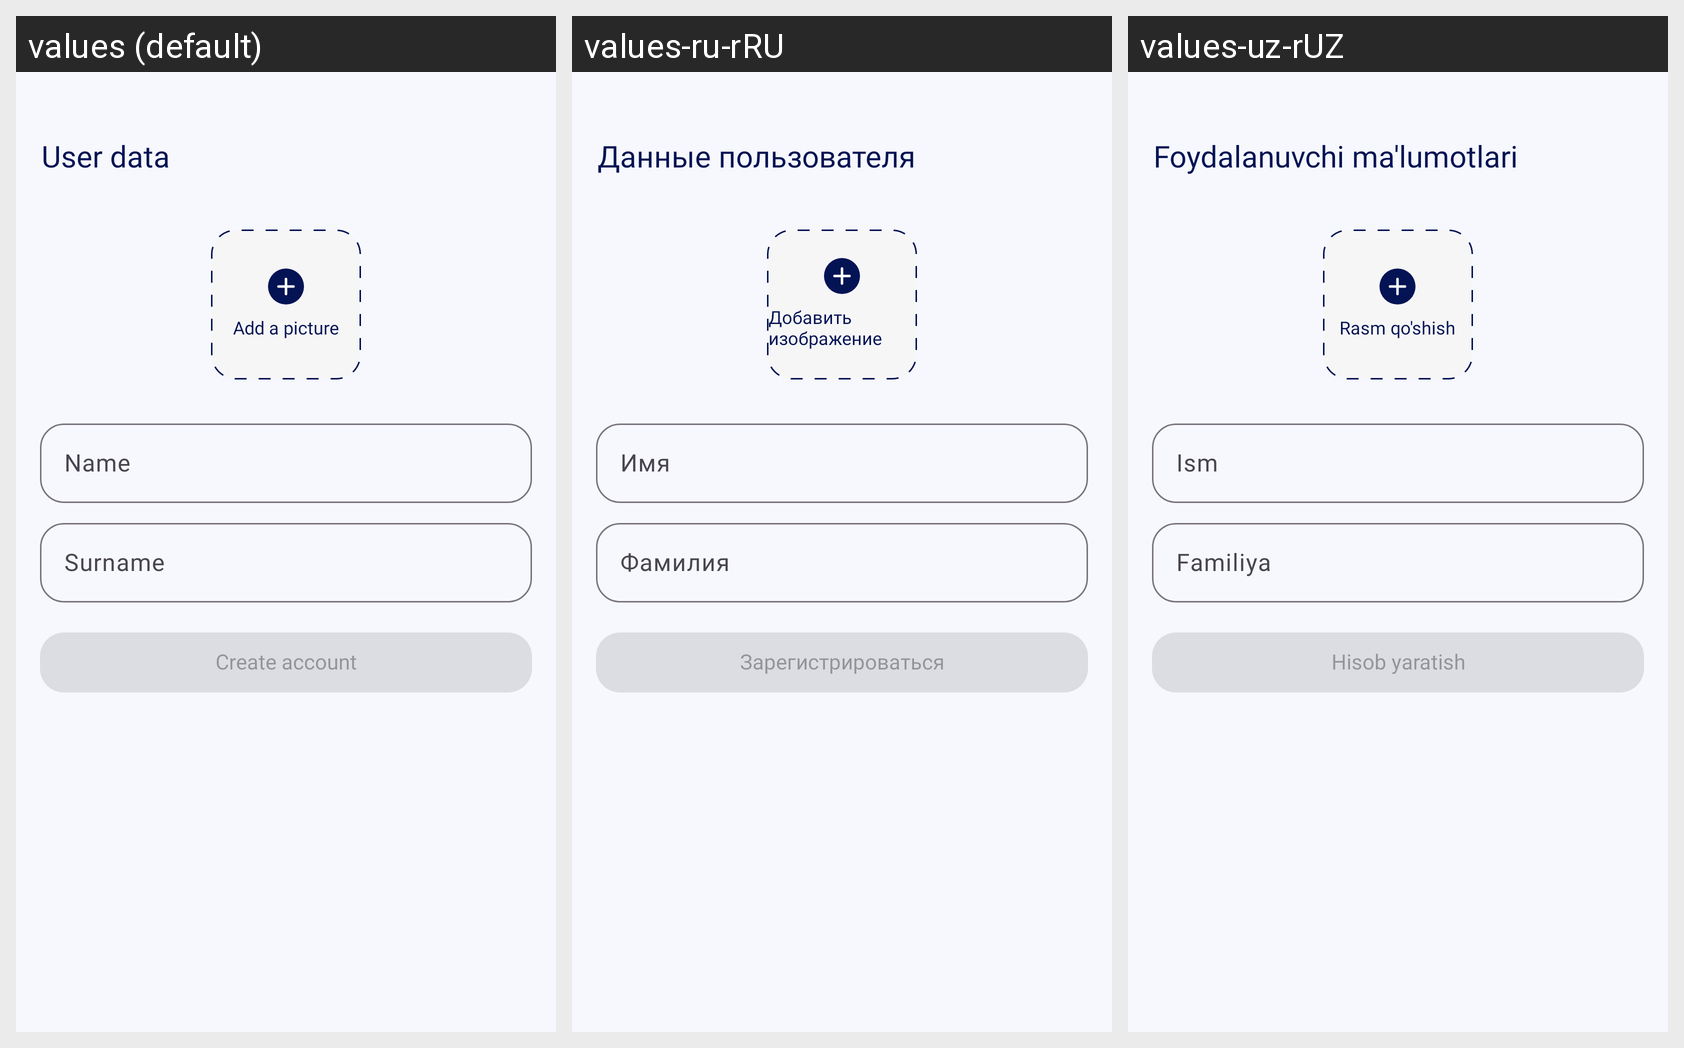

For this localized Android screen grid, give each drawn string resource with its value in every locale shown.
Android screen res/layout/screen_user_data.xml rendered under 3 locales, left to right: values (default), values-ru-rRU, values-uz-rUZ. Device: Nexus 5 (rendered at 1080×1920; each locale shown at half size, 540×960, under a caption strip naming it); theme Theme.App.Starting.
Strings drawn on this screen, with the default value and each locale's value (text and hints the layout hard-codes, and strings that could not be matched under every locale, appear in the picture but are not listed):

user_data
  values: User data
  values-ru-rRU: Данные пользователя
  values-uz-rUZ: Foydalanuvchi ma'lumotlari

add_a_picture
  values: Add a picture
  values-ru-rRU: Добавить изображение
  values-uz-rUZ: Rasm qo'shish

name
  values: Name
  values-ru-rRU: Имя
  values-uz-rUZ: Ism

surname
  values: Surname
  values-ru-rRU: Фамилия
  values-uz-rUZ: Familiya

create_account
  values: Create account
  values-ru-rRU: Зарегистрироваться
  values-uz-rUZ: Hisob yaratish
